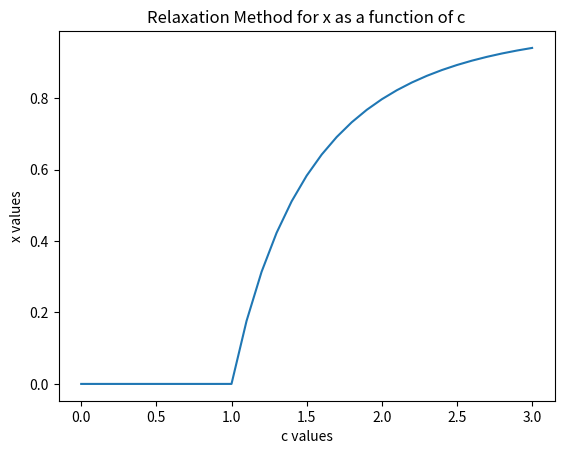

Recreate this plot in Python.
# -*- coding: utf-8 -*-
"""
Created on Mon Mar  1 10:41:53 2021

[redacted]
"""

import numpy as np
import matplotlib.pyplot as plt

def f(x,c):
    return 1-np.exp(-c*x)

y = f(1,2)
while y - f(y,2) > 1e-10:
    y = f(y,2)
    
print("When c is 2 the solution to the problem is: " + str(y))    


#relaxation for a range of C values    
c = np.arange(0,3.1,.1,dtype=float)
n = len(c)
y = f(1,c)


for i in range(0,n):
    while y[i] - f(y[i],c[i]) > 1e-10:
        y[i] = f(y[i],c[i])

print("")
print("When c is in a range from 0-3 the solutions are the following: ")
print(y)



#Check with previous solution 
print("")
print("Check this range of values using previous solution")
print(c[-11])
print(y[-11])

plt.plot(c,y)
plt.title('Relaxation Method for x as a function of c')
plt.xlabel('c values')
plt.ylabel('x values')
plt.show()

